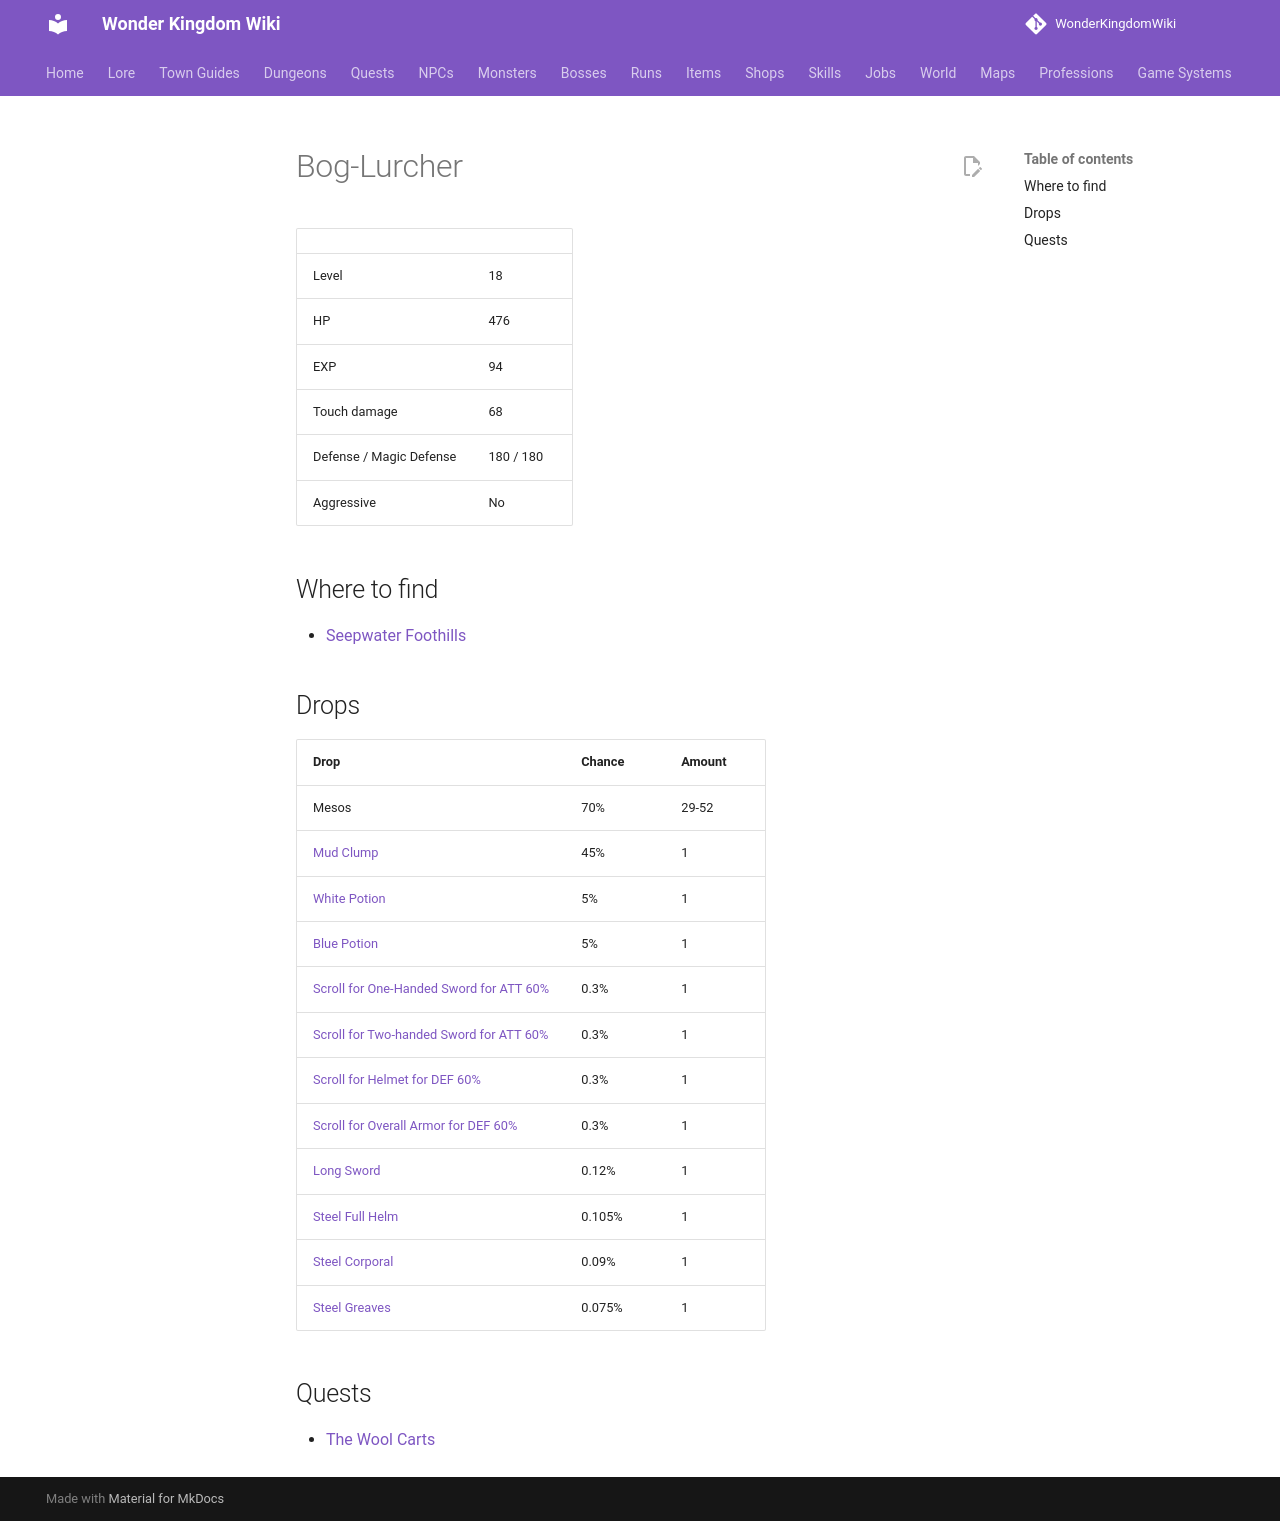

repository: alonohana627/WonderKingdomWiki · page: monsters/bog_lurcher/index.html · generator: mkdocs

<!-- Generated by tools/generate.py from GameLib. Do not edit: changes are overwritten. -->

# Bog-Lurcher

|  |  |
|---|---|
| Level | 18 |
| HP | 476 |
| EXP | 94 |
| Touch damage | 68 |
| Defense / Magic Defense | 180 / 180 |
| Aggressive | No |

## Where to find

- [Seepwater Foothills](../maps/seepwater_foothills.md)

## Drops

| Drop | Chance | Amount |
|---|---|---|
| Mesos | 70% | 29-52 |
| [Mud Clump](../items/mud_clump.md) | 45% | 1 |
| [White Potion](../items/white_potion.md) | 5% | 1 |
| [Blue Potion](../items/blue_potion.md) | 5% | 1 |
| [Scroll for One-Handed Sword for ATT 60%](../items/scroll_one_handed_sword_att.md) | 0.3% | 1 |
| [Scroll for Two-handed Sword for ATT 60%](../items/scroll_two_handed_sword_att.md) | 0.3% | 1 |
| [Scroll for Helmet for DEF 60%](../items/scroll_helmet_def.md) | 0.3% | 1 |
| [Scroll for Overall Armor for DEF 60%](../items/scroll_overall_def.md) | 0.3% | 1 |
| [Long Sword](../items/long_sword.md) | 0.12% | 1 |
| [Steel Full Helm](../items/steel_full_helm.md) | 0.105% | 1 |
| [Steel Corporal](../items/steel_corporal.md) | 0.09% | 1 |
| [Steel Greaves](../items/steel_greaves.md) | 0.075% | 1 |

## Quests

- [The Wool Carts](../quests/torvi_the_wool_carts.md)
